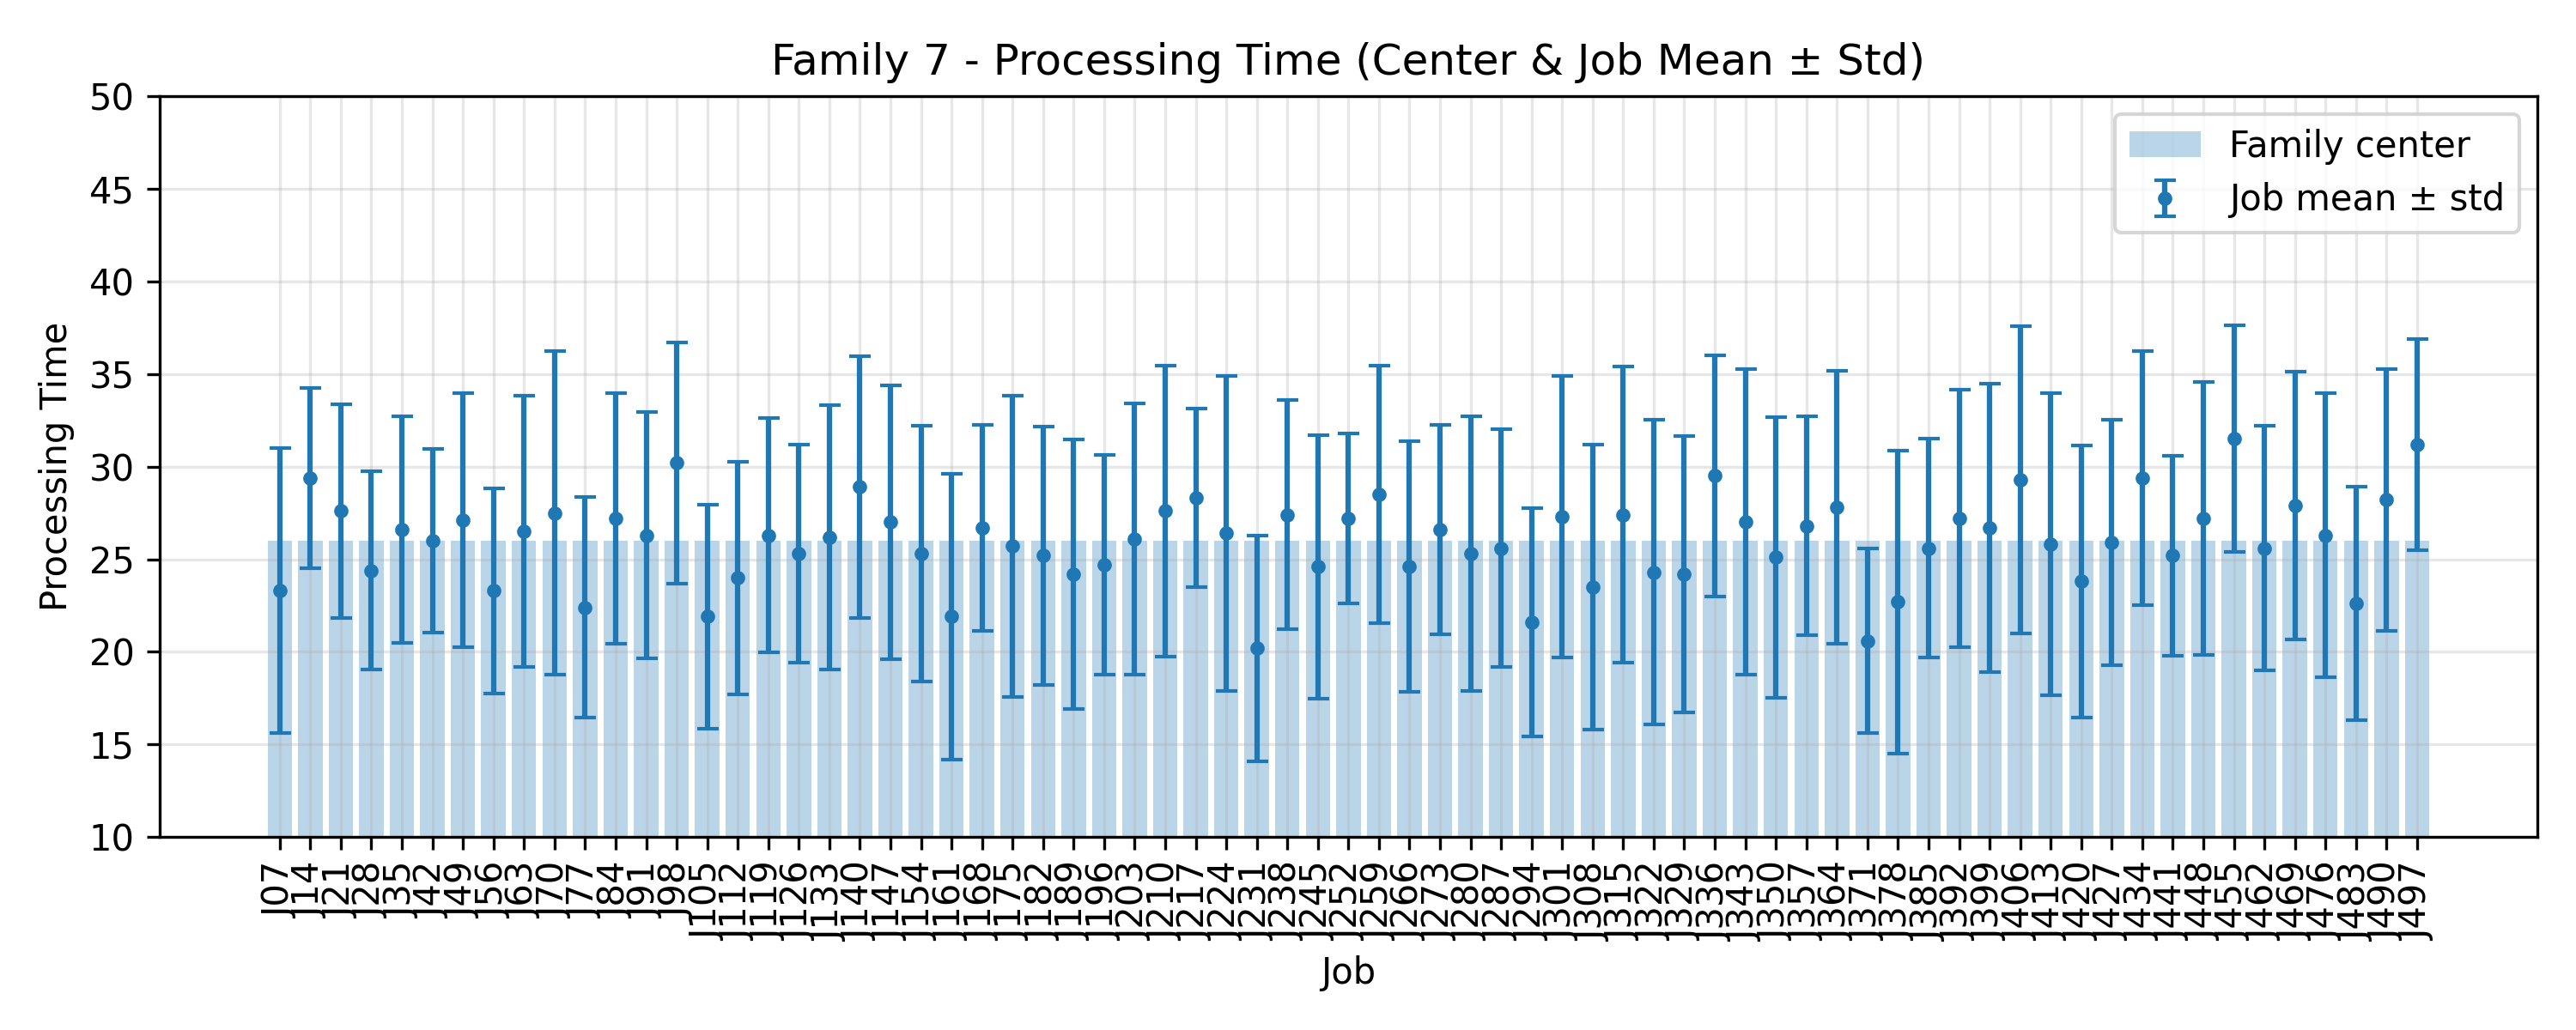

Values plotted in this chart, from the file beside it:
JobIndex, JobCode, MeanProcessingTime, StdProcessingTime, FamilyCenter
7, J07, 23.3, 7.695, 26.0
14, J14, 29.4, 4.862, 26.0
21, J21, 27.6, 5.783, 26.0
28, J28, 24.4, 5.352, 26.0
35, J35, 26.6, 6.135, 26.0
42, J42, 26.0, 4.94, 26.0
49, J49, 27.1, 6.848, 26.0
56, J56, 23.3, 5.533, 26.0
63, J63, 26.5, 7.325, 26.0
70, J70, 27.5, 8.732, 26.0
77, J77, 22.4, 5.953, 26.0
84, J84, 27.2, 6.765, 26.0
91, J91, 26.3, 6.664, 26.0
98, J98, 30.2, 6.524, 26.0
105, J105, 21.9, 6.041, 26.0
112, J112, 24.0, 6.277, 26.0
119, J119, 26.3, 6.31, 26.0
126, J126, 25.3, 5.9, 26.0
133, J133, 26.2, 7.139, 26.0
140, J140, 28.9, 7.077, 26.0
147, J147, 27.0, 7.403, 26.0
154, J154, 25.3, 6.885, 26.0
161, J161, 21.9, 7.7, 26.0
168, J168, 26.7, 5.569, 26.0
175, J175, 25.7, 8.112, 26.0
182, J182, 25.2, 6.969, 26.0
189, J189, 24.2, 7.277, 26.0
196, J196, 24.7, 5.934, 26.0
203, J203, 26.1, 7.327, 26.0
210, J210, 27.6, 7.864, 26.0
217, J217, 28.3, 4.818, 26.0
224, J224, 26.4, 8.499, 26.0
231, J231, 20.2, 6.096, 26.0
238, J238, 27.4, 6.184, 26.0
245, J245, 24.6, 7.116, 26.0
252, J252, 27.2, 4.578, 26.0
259, J259, 28.5, 6.946, 26.0
266, J266, 24.6, 6.771, 26.0
273, J273, 26.6, 5.643, 26.0
280, J280, 25.3, 7.43, 26.0
287, J287, 25.6, 6.406, 26.0
294, J294, 21.6, 6.151, 26.0
301, J301, 27.3, 7.59, 26.0
308, J308, 23.5, 7.71, 26.0
315, J315, 27.4, 7.99, 26.0
322, J322, 24.3, 8.21, 26.0
329, J329, 24.2, 7.467, 26.0
336, J336, 29.5, 6.515, 26.0
343, J343, 27.0, 8.246, 26.0
350, J350, 25.1, 7.569, 26.0
357, J357, 26.8, 5.896, 26.0
364, J364, 27.8, 7.359, 26.0
371, J371, 20.6, 4.964, 26.0
378, J378, 22.7, 8.186, 26.0
385, J385, 25.6, 5.919, 26.0
392, J392, 27.2, 6.969, 26.0
399, J399, 26.7, 7.798, 26.0
406, J406, 29.3, 8.295, 26.0
413, J413, 25.8, 8.146, 26.0
420, J420, 23.8, 7.359, 26.0
... 11 more rows
